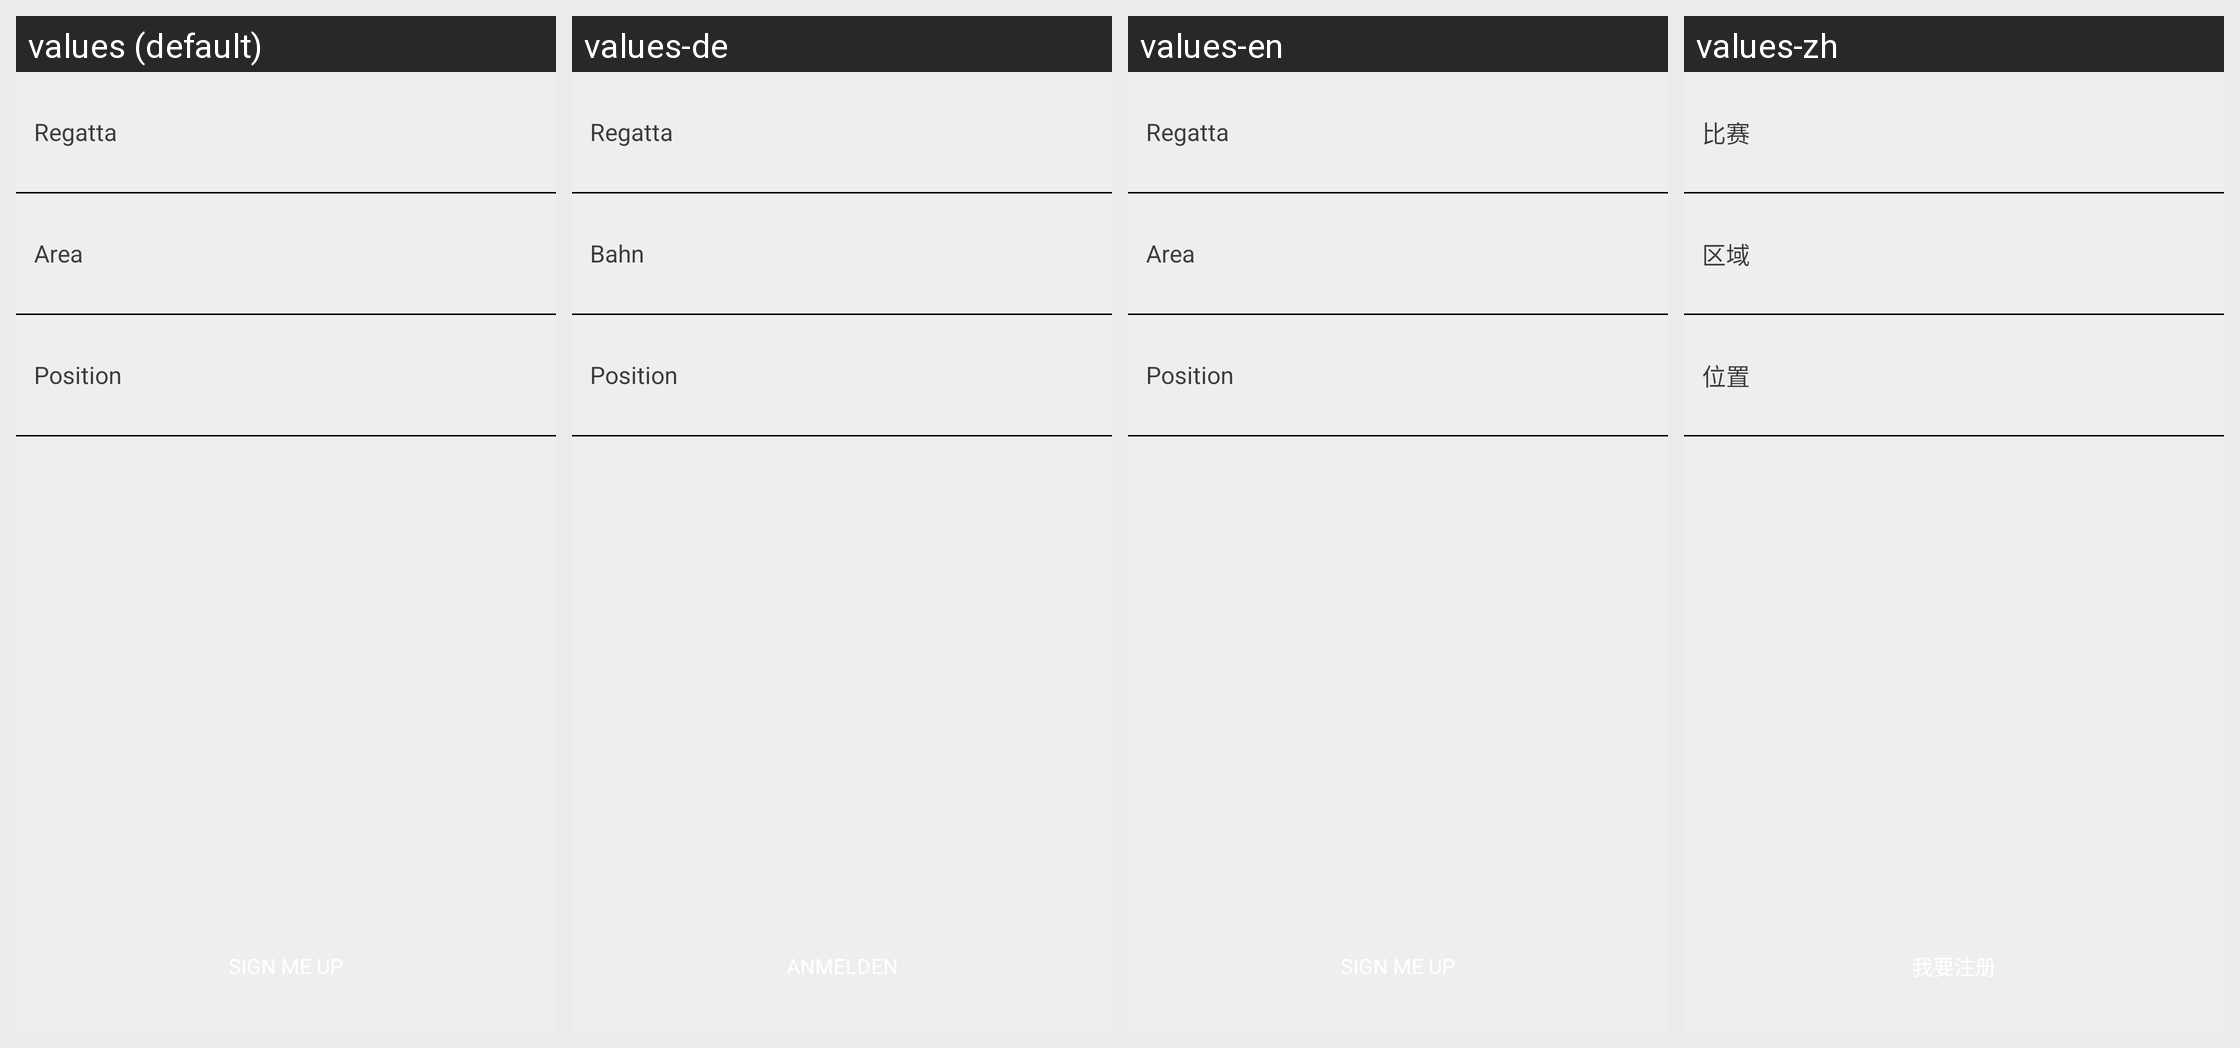

The same Android screen rendered under several of its app's locales, left to right. List the strings drawn on it with the default value and each locale's translation.
Android screen res/layout/login_listviews.xml rendered under 4 locales, left to right: values (default), values-de, values-en, values-zh. Device: Nexus 5 (rendered at 1080×1920; each locale shown at half size, 540×960, under a caption strip naming it); theme AppTheme.
Other locales in the repository, not shown: values-cs, values-da, values-es, values-fr, values-it, values-ja, values-pt, values-ru, values-sl.
Strings drawn on this screen, with the default value and each locale's value (text and hints the layout hard-codes, and strings that could not be matched under every locale, appear in the picture but are not listed):

label_login_events
  values: Regatta
  values-de: Regatta
  values-en: Regatta
  values-zh: 比赛

label_login_course_area
  values: Area
  values-de: Bahn
  values-en: Area
  values-zh: 区域

label_login_position
  values: Position
  values-de: Position
  values-en: Position
  values-zh: 位置
